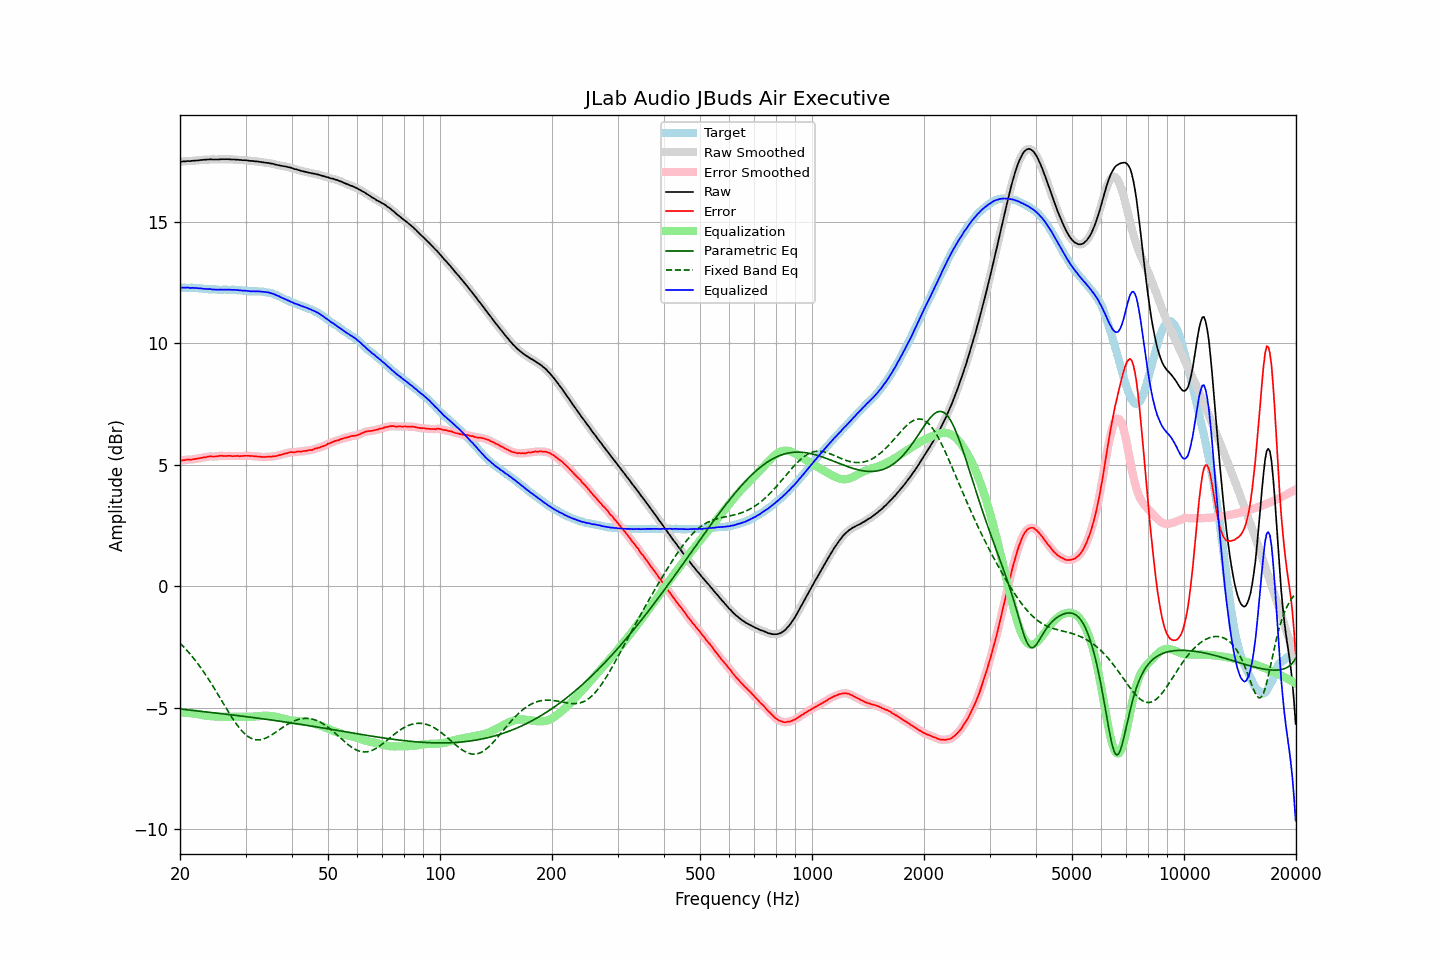

Values plotted in this chart, from the file beside it:
frequency, raw, error, smoothed, error_smoothed, equalization, parametric_eq, fixed_band_eq, equalized_raw, equalized_smoothed, target
20.00, 17.46, 5.17, 17.46, 5.17, -5.18, -5.04, -2.34, 12.28, 12.28, 12.29
20.20, 17.47, 5.18, 17.47, 5.18, -5.18, -5.05, -2.40, 12.29, 12.29, 12.29
20.40, 17.48, 5.19, 17.48, 5.19, -5.19, -5.06, -2.47, 12.29, 12.29, 12.29
20.61, 17.48, 5.19, 17.49, 5.20, -5.19, -5.07, -2.54, 12.29, 12.29, 12.29
20.81, 17.49, 5.21, 17.49, 5.21, -5.20, -5.07, -2.61, 12.29, 12.29, 12.28
21.02, 17.50, 5.22, 17.49, 5.21, -5.21, -5.08, -2.69, 12.29, 12.29, 12.28
21.23, 17.49, 5.21, 17.50, 5.22, -5.22, -5.09, -2.76, 12.28, 12.28, 12.28
21.44, 17.50, 5.21, 17.50, 5.22, -5.22, -5.10, -2.84, 12.28, 12.28, 12.29
21.66, 17.51, 5.23, 17.51, 5.23, -5.23, -5.10, -2.92, 12.28, 12.28, 12.28
21.87, 17.51, 5.23, 17.51, 5.24, -5.24, -5.11, -3.00, 12.27, 12.28, 12.28
22.09, 17.52, 5.25, 17.52, 5.25, -5.25, -5.12, -3.09, 12.27, 12.27, 12.27
22.31, 17.52, 5.25, 17.52, 5.26, -5.26, -5.13, -3.18, 12.26, 12.27, 12.27
22.54, 17.53, 5.27, 17.53, 5.27, -5.27, -5.13, -3.27, 12.26, 12.26, 12.26
22.76, 17.54, 5.28, 17.54, 5.28, -5.28, -5.14, -3.36, 12.26, 12.26, 12.26
22.99, 17.54, 5.29, 17.54, 5.29, -5.30, -5.15, -3.45, 12.25, 12.25, 12.25
23.22, 17.55, 5.31, 17.55, 5.31, -5.31, -5.16, -3.55, 12.24, 12.24, 12.24
23.45, 17.55, 5.31, 17.55, 5.32, -5.32, -5.16, -3.64, 12.23, 12.24, 12.24
23.69, 17.56, 5.33, 17.56, 5.33, -5.33, -5.17, -3.74, 12.24, 12.23, 12.23
23.92, 17.56, 5.34, 17.56, 5.34, -5.33, -5.18, -3.85, 12.23, 12.23, 12.22
24.16, 17.57, 5.35, 17.57, 5.35, -5.34, -5.19, -3.95, 12.23, 12.23, 12.22
24.40, 17.56, 5.34, 17.56, 5.34, -5.35, -5.19, -4.06, 12.22, 12.22, 12.22
24.65, 17.56, 5.34, 17.56, 5.34, -5.35, -5.20, -4.16, 12.21, 12.21, 12.22
24.89, 17.56, 5.34, 17.56, 5.34, -5.35, -5.21, -4.27, 12.21, 12.21, 12.22
25.14, 17.56, 5.35, 17.56, 5.35, -5.36, -5.22, -4.38, 12.21, 12.21, 12.21
25.39, 17.56, 5.36, 17.56, 5.36, -5.36, -5.22, -4.49, 12.20, 12.21, 12.20
25.65, 17.57, 5.37, 17.57, 5.37, -5.36, -5.23, -4.60, 12.21, 12.21, 12.20
25.91, 17.57, 5.37, 17.57, 5.37, -5.36, -5.24, -4.71, 12.21, 12.21, 12.20
26.16, 17.57, 5.36, 17.57, 5.37, -5.37, -5.25, -4.82, 12.21, 12.21, 12.21
26.43, 17.57, 5.36, 17.57, 5.36, -5.37, -5.25, -4.93, 12.20, 12.20, 12.21
26.69, 17.57, 5.36, 17.57, 5.37, -5.37, -5.26, -5.04, 12.20, 12.21, 12.21
26.96, 17.57, 5.37, 17.57, 5.37, -5.37, -5.27, -5.15, 12.21, 12.21, 12.20
27.23, 17.57, 5.37, 17.57, 5.37, -5.36, -5.28, -5.26, 12.21, 12.20, 12.20
27.50, 17.56, 5.36, 17.57, 5.36, -5.36, -5.29, -5.36, 12.20, 12.20, 12.20
27.77, 17.56, 5.35, 17.56, 5.36, -5.36, -5.29, -5.46, 12.20, 12.20, 12.21
28.05, 17.56, 5.36, 17.56, 5.36, -5.36, -5.30, -5.56, 12.20, 12.20, 12.20
28.33, 17.55, 5.36, 17.55, 5.36, -5.36, -5.31, -5.66, 12.19, 12.19, 12.19
28.62, 17.55, 5.37, 17.55, 5.36, -5.36, -5.32, -5.75, 12.19, 12.19, 12.18
28.90, 17.54, 5.35, 17.54, 5.36, -5.36, -5.33, -5.83, 12.18, 12.18, 12.19
29.19, 17.54, 5.36, 17.54, 5.36, -5.36, -5.33, -5.91, 12.18, 12.17, 12.18
29.48, 17.53, 5.36, 17.53, 5.36, -5.37, -5.34, -5.98, 12.16, 12.17, 12.17
29.78, 17.53, 5.37, 17.53, 5.37, -5.37, -5.35, -6.05, 12.16, 12.16, 12.16
30.08, 17.53, 5.37, 17.53, 5.37, -5.37, -5.36, -6.11, 12.16, 12.16, 12.16
30.38, 17.52, 5.37, 17.52, 5.37, -5.37, -5.37, -6.16, 12.15, 12.15, 12.15
30.68, 17.51, 5.37, 17.51, 5.37, -5.37, -5.38, -6.21, 12.14, 12.15, 12.14
30.99, 17.50, 5.36, 17.50, 5.36, -5.36, -5.38, -6.24, 12.14, 12.14, 12.14
31.30, 17.50, 5.36, 17.50, 5.36, -5.36, -5.39, -6.27, 12.14, 12.14, 12.14
31.61, 17.49, 5.35, 17.49, 5.35, -5.36, -5.40, -6.30, 12.14, 12.14, 12.14
31.93, 17.48, 5.35, 17.49, 5.35, -5.35, -5.41, -6.31, 12.13, 12.14, 12.13
32.24, 17.48, 5.34, 17.48, 5.34, -5.34, -5.42, -6.32, 12.14, 12.14, 12.14
32.57, 17.47, 5.34, 17.47, 5.34, -5.34, -5.43, -6.32, 12.13, 12.13, 12.13
32.89, 17.46, 5.33, 17.46, 5.33, -5.33, -5.44, -6.31, 12.13, 12.13, 12.13
33.22, 17.45, 5.32, 17.45, 5.32, -5.33, -5.45, -6.30, 12.12, 12.12, 12.13
33.55, 17.44, 5.32, 17.44, 5.32, -5.33, -5.45, -6.28, 12.12, 12.11, 12.12
33.89, 17.43, 5.32, 17.43, 5.32, -5.32, -5.46, -6.25, 12.11, 12.11, 12.11
34.23, 17.42, 5.33, 17.42, 5.33, -5.33, -5.47, -6.22, 12.10, 12.10, 12.09
34.57, 17.42, 5.33, 17.41, 5.33, -5.33, -5.48, -6.19, 12.09, 12.09, 12.09
34.92, 17.40, 5.33, 17.41, 5.33, -5.33, -5.49, -6.15, 12.07, 12.07, 12.07
35.27, 17.39, 5.33, 17.39, 5.34, -5.34, -5.50, -6.11, 12.05, 12.06, 12.06
35.62, 17.38, 5.35, 17.38, 5.34, -5.35, -5.51, -6.07, 12.04, 12.03, 12.03
35.97, 17.36, 5.35, 17.36, 5.35, -5.36, -5.52, -6.03, 12.01, 12.01, 12.01
... 635 more rows
